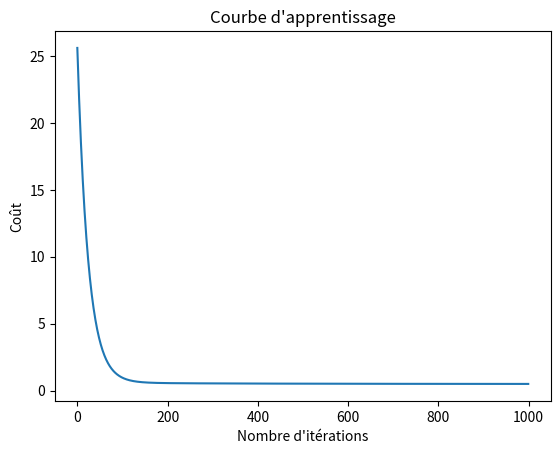

Write Python code to recreate this figure.
#!/usr/bin/env python3

import numpy as np
import matplotlib.pyplot as plt

def modele(X, beta0, beta1):
    return beta0 + beta1 * X

def cout(X, y, beta0, beta1):
    m = len(y)
    predictions = modele(X, beta0, beta1)
    cost = (1/(2*m)) * np.sum((predictions - y)**2)
    return cost

def gradient_descent(X, y, beta0, beta1, alpha, num_iterations):
    m = len(y)
    costs = []

    for _ in range(num_iterations):
        predictions = modele(X, beta0, beta1)
        error = predictions - y

        beta0 -= alpha * (1/m) * np.sum(error)
        beta1 -= alpha * (1/m) * np.sum(error * X)

        cost = cout(X, y, beta0, beta1)
        costs.append(cost)

    return beta0, beta1, costs

# Générer des données synthétiques
np.random.seed(0)
X = 2 * np.random.rand(100, 1)
y = 4 + 3 * X + np.random.randn(100, 1)

# Initialiser les paramètres
beta0 = 0
beta1 = 0

# Définir les hyperparamètres
alpha = 0.01
num_iterations = 1000

# Appliquer la descente de gradient
beta0, beta1, costs = gradient_descent(X, y, beta0, beta1, alpha, num_iterations)

# Afficher les résultats
print("Paramètres finaux après descente de gradient :")
print("beta0 =", beta0)
print("beta1 =", beta1)

# # Tracer la courbe d'apprentissage
# plt.plot(range(num_iterations), costs)
# plt.xlabel('Nombre d\'itérations')
# plt.ylabel('Coût')
# plt.title('Courbe d\'apprentissage')
# plt.show()

# Tracer la courbe d'apprentissage
plt.plot(range(num_iterations), costs)
plt.xlabel('Nombre d\'itérations')
plt.ylabel('Coût')
plt.title('Courbe d\'apprentissage')

# Sauvegarder la figure au lieu de l'afficher directement
plt.savefig('courbe_apprentissage.png')

# Afficher la figure si nécessaire
# plt.show()
